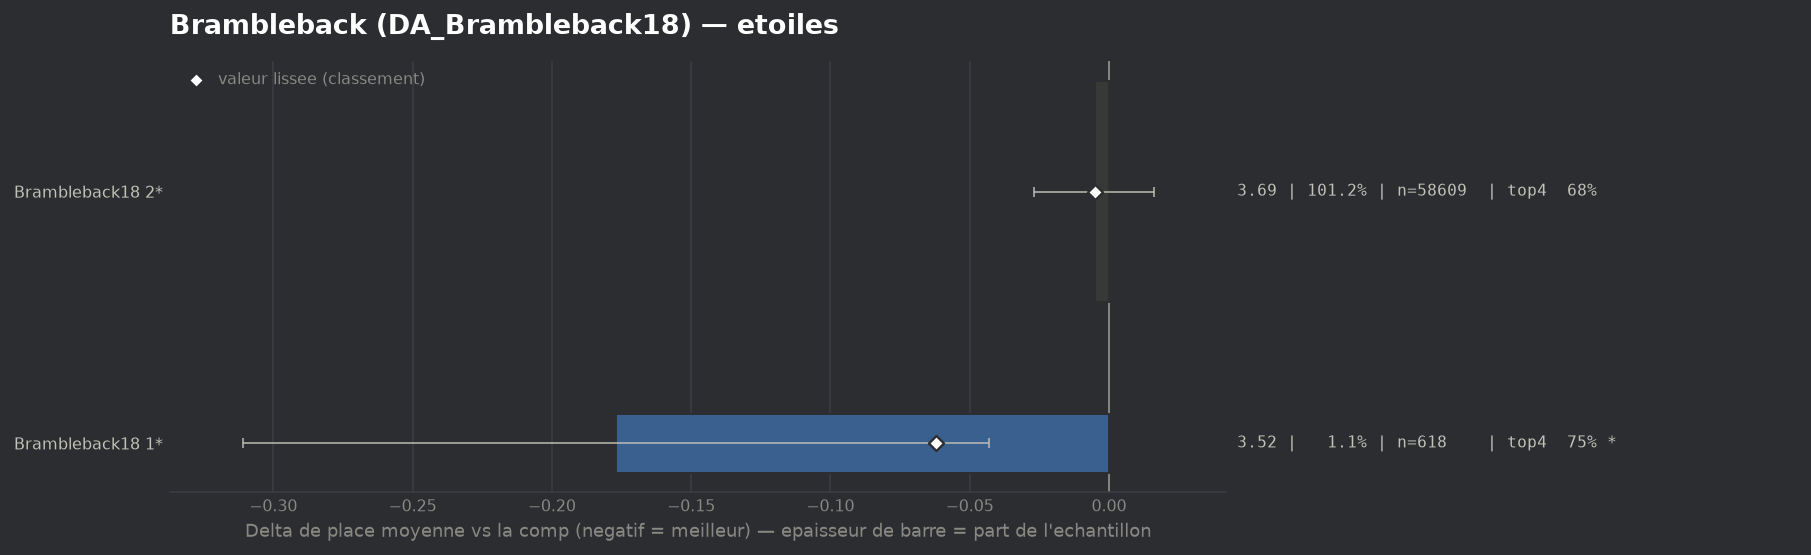

The data file committed next to this chart (first rows):
group, label, n, share, avg_place, shrunk_avg, score, d_avg, d_avg_pess, impact, d_top4, win, top2, top4, sd, z, p, significant
populaire, Brambleback18 1*, 618, 0.01067, 3.519, 3.635, -0.062, -0.177, -0.043, 0.0007, 0.072, 0.0631, 0.3463, 0.746, 1.687, -2.6, 0.00941, True
populaire, Brambleback18 2*, 58609, 1.012, 3.691, 3.692, -0.005, -0.005, 0.0, 0.0054, 0.0013, 0.1257, 0.3155, 0.6753, 1.888, -0.49, 0.6258, False
